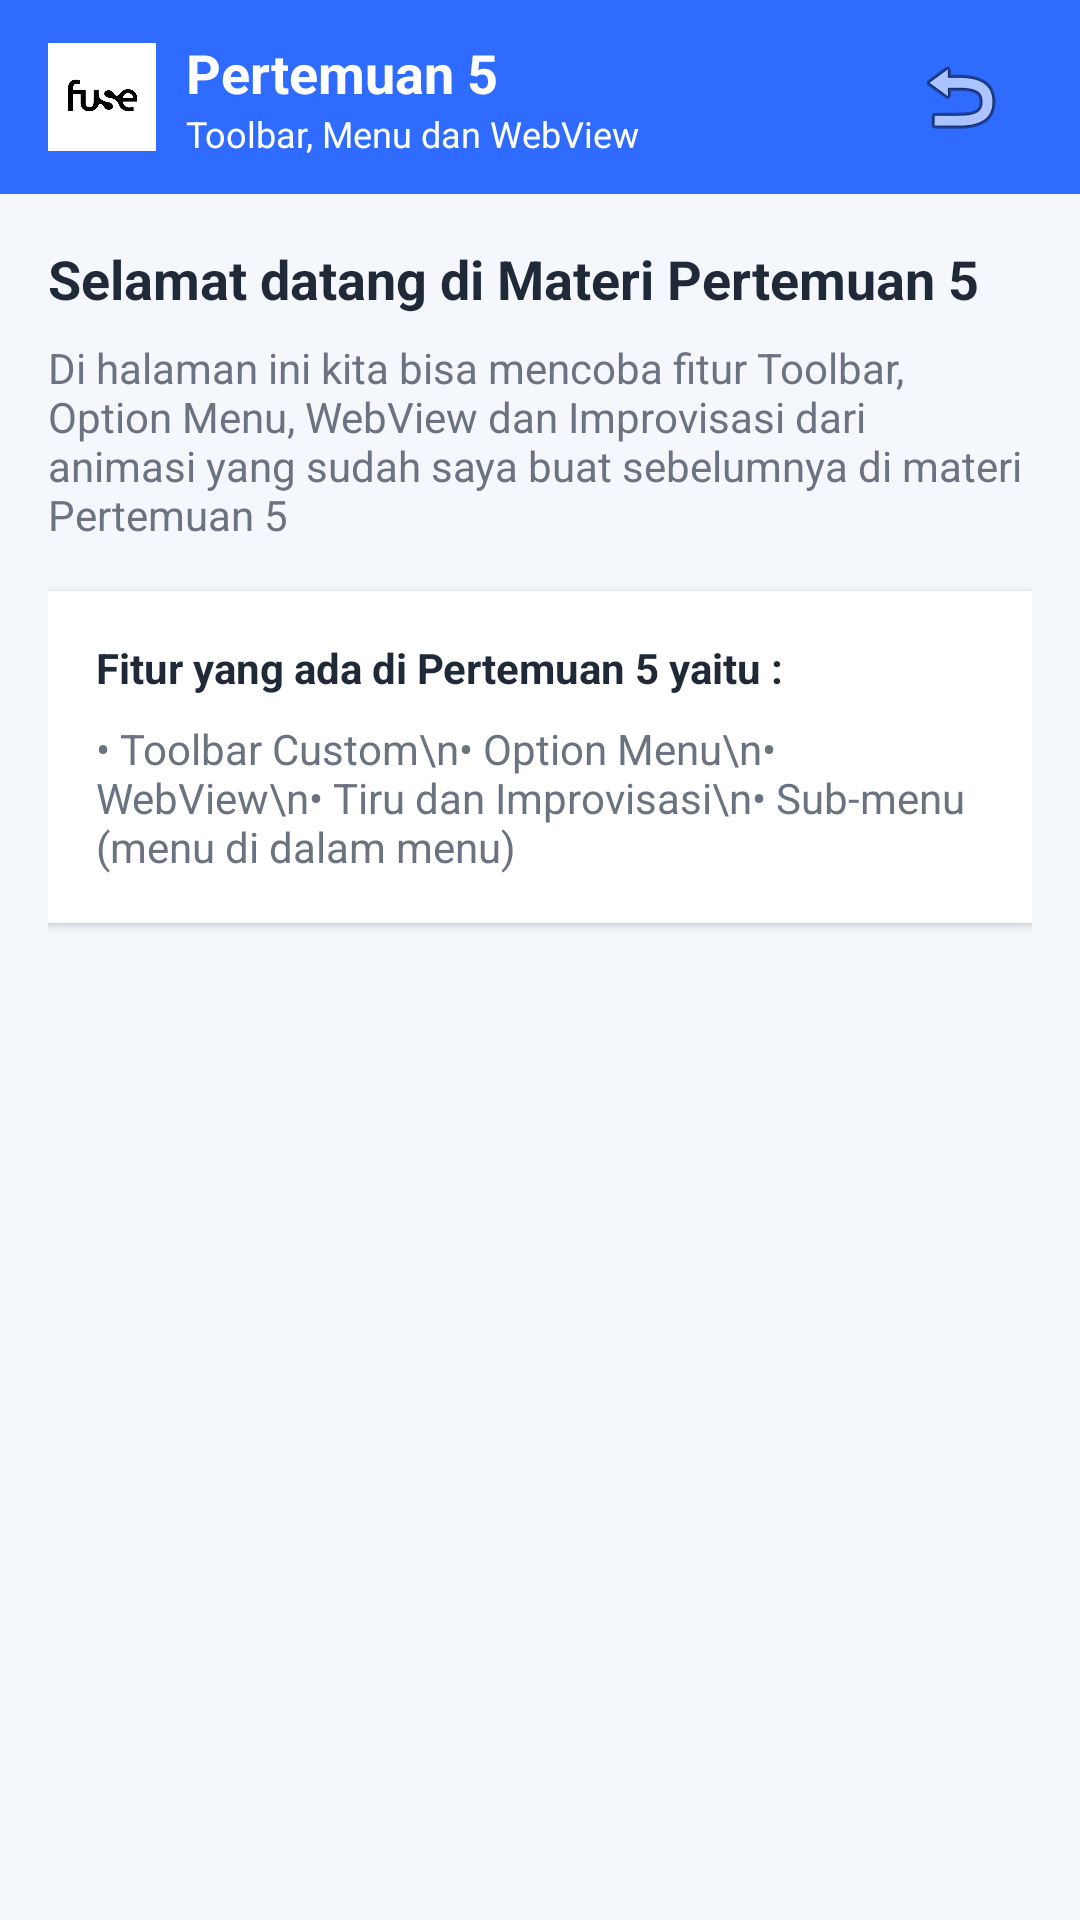

This screen was rendered from an Android layout file. Write that file and the resources it references.
<!-- AndroidManifest.xml: application theme Theme.Ozaidgaf -->
<!-- res/layout/activity_toolbar.xml -->
<LinearLayout xmlns:android="http://schemas.android.com/apk/res/android"
    android:orientation="vertical"
    android:layout_width="match_parent"
    android:layout_height="match_parent">

    <androidx.appcompat.widget.Toolbar
        android:id="@+id/toolbar"
        android:layout_width="match_parent"
        android:layout_height="wrap_content"
        android:background="@color/primary_blue"
        android:elevation="6dp"
        android:padding="12dp">

        <LinearLayout
            android:layout_width="match_parent"
            android:layout_height="wrap_content"
            android:orientation="horizontal"
            android:gravity="center_vertical">

            <ImageView
                android:id="@+id/imgLogo"
                android:layout_width="36dp"
                android:layout_height="36dp"
                android:src="@drawable/logo"
                android:layout_marginEnd="10dp" />

            <LinearLayout
                android:layout_width="0dp"
                android:layout_height="wrap_content"
                android:layout_weight="1"
                android:orientation="vertical">

                <TextView
                    android:layout_width="wrap_content"
                    android:layout_height="wrap_content"
                    android:text="Pertemuan 5"
                    android:textColor="@android:color/white"
                    android:textStyle="bold"
                    android:textSize="18sp"/>

                <TextView
                    android:layout_width="wrap_content"
                    android:layout_height="wrap_content"
                    android:text="Toolbar, Menu dan WebView"
                    android:textColor="@android:color/white"
                    android:textSize="12sp"/>
            </LinearLayout>

            <ImageView
                android:id="@+id/imgProfile"
                android:layout_width="32dp"
                android:layout_height="32dp"
                android:src="@android:drawable/ic_menu_revert" />

        </LinearLayout>

    </androidx.appcompat.widget.Toolbar>

    <ScrollView
        android:layout_width="match_parent"
        android:layout_height="match_parent"
        android:background="@color/background_gray">

        <LinearLayout
            android:layout_width="match_parent"
            android:layout_height="wrap_content"
            android:orientation="vertical"
            android:padding="16dp">

            <TextView
                android:layout_width="match_parent"
                android:layout_height="wrap_content"
                android:text="Selamat datang di Materi Pertemuan 5 "
                android:textSize="18sp"
                android:textStyle="bold"
                android:textColor="@color/text_dark"
                android:layout_marginBottom="8dp"/>

            <TextView
                android:layout_width="match_parent"
                android:layout_height="wrap_content"
                android:text="Di halaman ini kita bisa mencoba fitur Toolbar, Option Menu, WebView dan Improvisasi dari animasi yang sudah saya buat sebelumnya di materi Pertemuan 5"
                android:textColor="@color/text_gray"
                android:layout_marginBottom="16dp"/>

            <LinearLayout
                android:layout_width="match_parent"
                android:layout_height="wrap_content"
                android:background="@color/white"
                android:padding="16dp"
                android:layout_marginBottom="12dp"
                android:elevation="2dp"
                android:orientation="vertical">

                <TextView
                    android:layout_width="wrap_content"
                    android:layout_height="wrap_content"
                    android:text="Fitur yang ada di Pertemuan 5 yaitu : "
                    android:textStyle="bold"
                    android:textColor="@color/text_dark"
                    android:layout_marginBottom="8dp"/>

                <TextView
                    android:layout_width="wrap_content"
                    android:layout_height="wrap_content"
                    android:text="• Toolbar Custom\n• Option Menu\n• WebView\n• Tiru dan Improvisasi\n• Sub-menu (menu di dalam menu)"
                    android:textColor="@color/text_gray"/>
            </LinearLayout>

        </LinearLayout>

    </ScrollView>

</LinearLayout>
<!-- resources referenced by this layout -->
<resources>
  <color name="background_gray">#F4F7FB</color>
  <color name="primary_blue">#2F6BFF</color>
  <color name="text_dark">#1F2937</color>
  <color name="text_gray">#6B7280</color>
  <color name="white">#FFFFFF</color>
  <!-- drawable logo: jpg bitmap (drawable, 7963 bytes) -->
  <style name="Theme.Ozaidgaf" parent="Base.Theme.Ozaidgaf" />
  <style name="Base.Theme.Ozaidgaf" parent="Theme.Material3.DayNight.NoActionBar">
          
          
      </style>
</resources>
